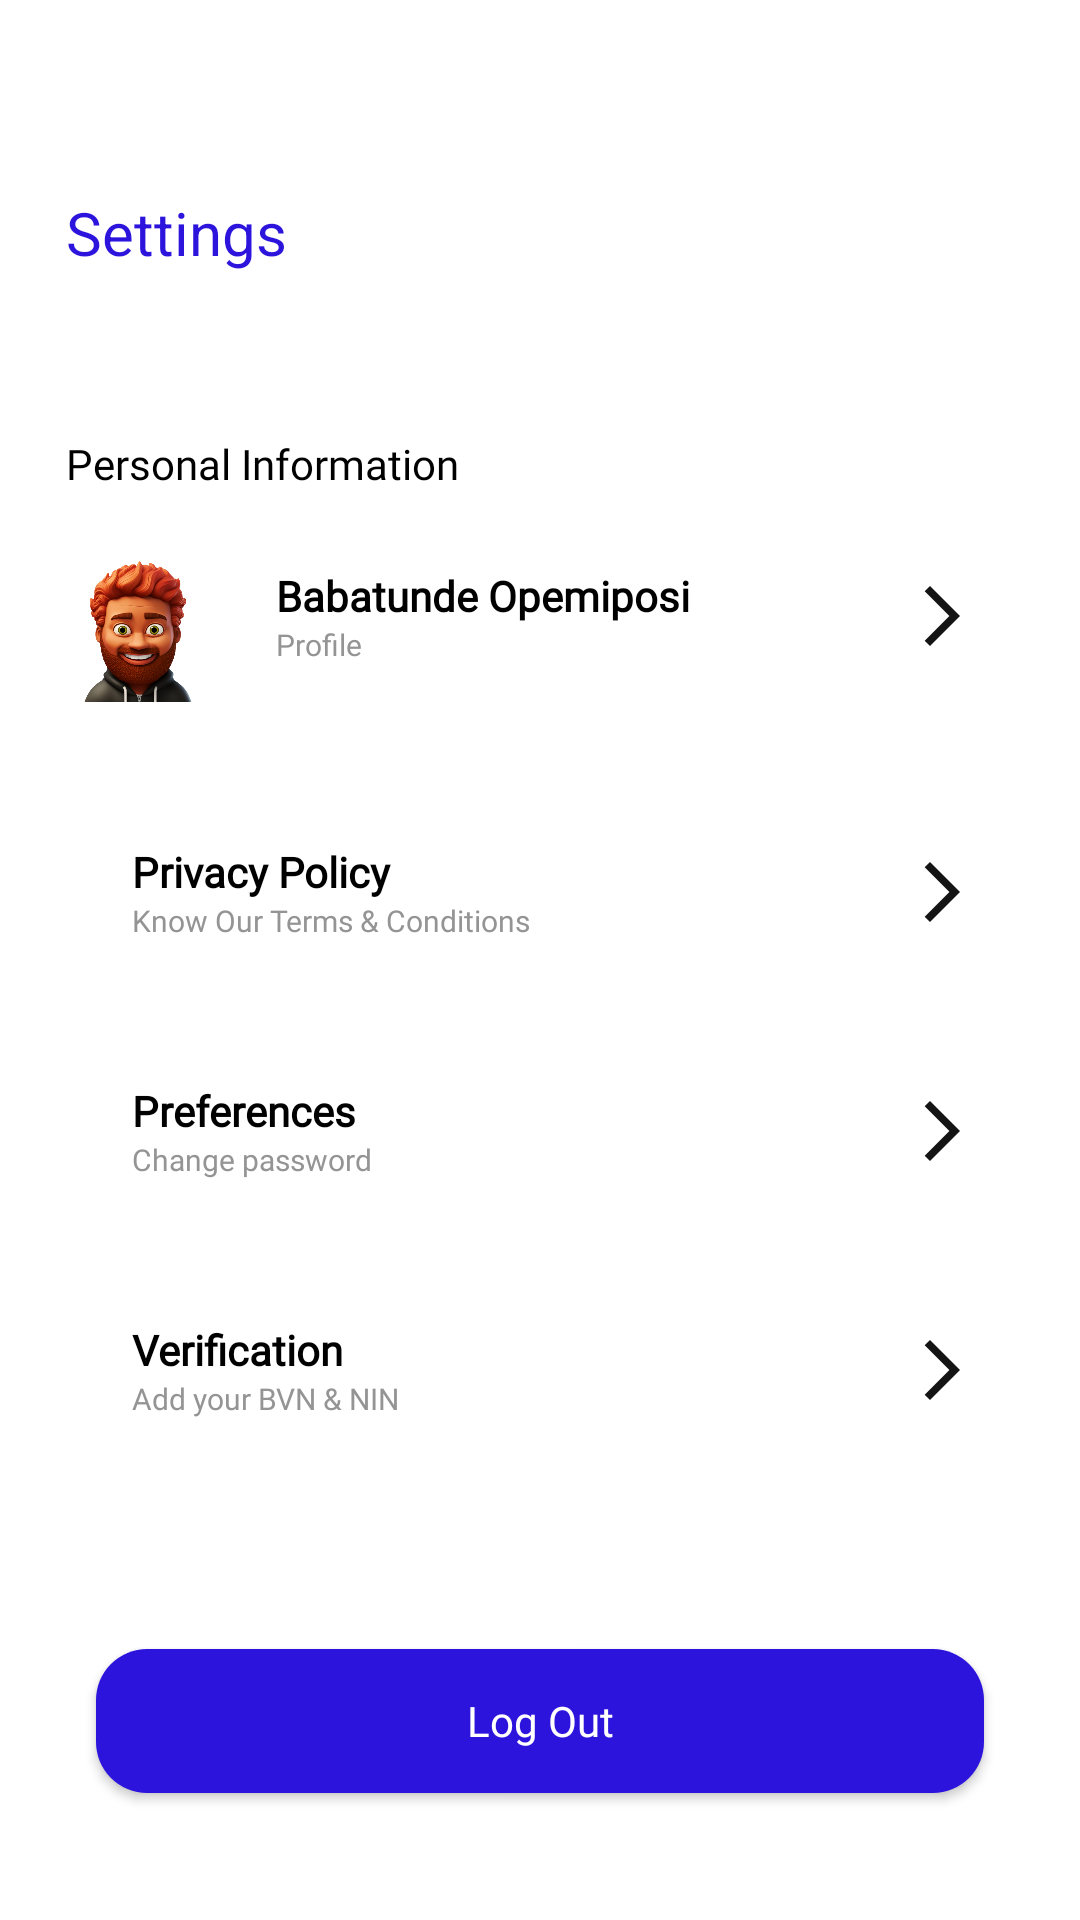

Here is an Android app screen rendered from its layout file. Give the layout XML and the strings, colors and styles it references.
<!-- AndroidManifest.xml: application theme Theme.Asap -->
<!-- res/layout/fragment_profile.xml -->
<?xml version="1.0" encoding="utf-8"?>
<androidx.constraintlayout.widget.ConstraintLayout xmlns:android="http://schemas.android.com/apk/res/android"
    xmlns:tools="http://schemas.android.com/tools"
    android:layout_width="match_parent"
    android:layout_height="match_parent"
    xmlns:app="http://schemas.android.com/apk/res-auto"
    tools:context=".fragment.Profile">


    <ImageView
        android:id="@+id/imageView"
        android:layout_width="wrap_content"
        android:layout_height="wrap_content"
        android:layout_marginStart="22dp"
        android:layout_marginTop="32dp"
        android:visibility="invisible"
        app:layout_constraintStart_toStartOf="parent"
        app:layout_constraintTop_toTopOf="parent" />

    <TextView
        android:id="@+id/txt_profile"
        android:layout_width="wrap_content"
        android:layout_height="wrap_content"
        android:text="Settings"
        android:textColor="@color/brand_color"
        android:layout_marginTop="32dp"
        android:textSize="20sp"
        app:layout_constraintStart_toStartOf="@+id/imageView"
        app:layout_constraintTop_toBottomOf="@+id/imageView" />


    <ImageView
        android:id="@+id/imageView11"
        android:layout_width="match_parent"
        android:layout_height="wrap_content"
        android:layout_marginTop="22dp"
        android:src="@drawable/line"
        app:layout_constraintTop_toBottomOf="@id/txt_profile" />

    <TextView
        android:id="@+id/txt_information"
        android:layout_width="wrap_content"
        android:layout_height="wrap_content"
        android:layout_marginTop="32dp"
        android:fontFamily="@font/roboto_medium"
        android:text="Personal Information"
        android:textColor="@color/black"
        app:layout_constraintStart_toStartOf="@+id/txt_profile"
        app:layout_constraintTop_toBottomOf="@+id/imageView11" />

    <androidx.constraintlayout.widget.ConstraintLayout
        android:id="@+id/name"
        android:layout_width="match_parent"
        android:layout_height="wrap_content"
        android:layout_marginHorizontal="22dp"
        android:layout_marginTop="22dp"
        app:layout_constraintStart_toStartOf="@+id/txt_information"
        app:layout_constraintTop_toBottomOf="@id/txt_information">


        <ImageView
            android:id="@+id/imageView14"
            android:layout_width="48dp"
            android:layout_height="48dp"
            android:src="@drawable/userimage"
            app:layout_constraintStart_toStartOf="parent"
            app:layout_constraintTop_toTopOf="parent" />

        <TextView
            android:id="@+id/textView10"
            android:layout_width="wrap_content"
            android:layout_height="wrap_content"
            android:layout_marginStart="22dp"
            android:layout_marginTop="3dp"
            android:fontFamily="@font/roboto_medium"
            android:text="Babatunde Opemiposi"
            android:textColor="@color/black"
            android:textSize="14sp"
            android:textStyle="bold"
            app:layout_constraintStart_toEndOf="@id/imageView14"
            app:layout_constraintTop_toTopOf="@+id/imageView14" />

        <TextView
            android:id="@+id/textView11"
            android:layout_width="wrap_content"
            android:layout_height="wrap_content"
            android:fontFamily="@font/roboto_medium"
            android:text="Profile"
            android:textColor="#949494"
            android:textSize="10sp"
            app:layout_constraintStart_toStartOf="@+id/textView10"
            app:layout_constraintTop_toBottomOf="@+id/textView10" />

        <ImageView
            android:id="@+id/imageView15"
            android:layout_width="wrap_content"
            android:layout_height="wrap_content"
            android:layout_marginEnd="12dp"
            android:src="@drawable/baseline_arrow_forward_ios_24"
            app:layout_constraintBottom_toBottomOf="@+id/textView11"
            app:layout_constraintEnd_toEndOf="parent"
            app:layout_constraintTop_toTopOf="@+id/textView10" />


    </androidx.constraintlayout.widget.ConstraintLayout>

    <ImageView
        android:id="@+id/imageView1"
        android:layout_width="match_parent"
        android:layout_height="wrap_content"
        android:layout_marginTop="12dp"
        android:src="@drawable/line"
        app:layout_constraintTop_toBottomOf="@id/name" />


    <androidx.constraintlayout.widget.ConstraintLayout
        android:id="@+id/termsAndPrivacy"
        android:layout_width="match_parent"
        android:layout_height="wrap_content"
        android:layout_marginHorizontal="22dp"
        android:layout_marginTop="32dp"
        app:layout_constraintStart_toStartOf="@+id/txt_information"
        app:layout_constraintTop_toBottomOf="@id/imageView1">


        <TextView
            android:id="@+id/textView10_"
            android:layout_width="wrap_content"
            android:layout_height="wrap_content"
            android:layout_marginStart="22dp"
            android:layout_marginTop="3dp"
            android:fontFamily="@font/roboto_medium"
            android:text="Privacy Policy"
            android:textColor="@color/black"
            android:textSize="14sp"
            android:textStyle="bold"
            app:layout_constraintStart_toStartOf="parent"
            app:layout_constraintTop_toTopOf="parent" />

        <TextView
            android:id="@+id/textView11_"
            android:layout_width="wrap_content"
            android:layout_height="wrap_content"
            android:fontFamily="@font/roboto_medium"
            android:text="Know Our Terms &amp; Conditions"
            android:textColor="#949494"
            android:textSize="10sp"
            app:layout_constraintStart_toStartOf="@+id/textView10_"
            app:layout_constraintTop_toBottomOf="@+id/textView10_" />

        <ImageView
            android:id="@+id/imageView15_"
            android:layout_width="wrap_content"
            android:layout_height="wrap_content"
            android:layout_marginEnd="12dp"
            android:src="@drawable/baseline_arrow_forward_ios_24"
            app:layout_constraintBottom_toBottomOf="@+id/textView11_"
            app:layout_constraintEnd_toEndOf="parent"
            app:layout_constraintTop_toTopOf="@+id/textView10_" />


    </androidx.constraintlayout.widget.ConstraintLayout>

    <ImageView
        android:id="@+id/imageView1_"
        android:layout_width="match_parent"
        android:layout_height="wrap_content"
        android:layout_marginTop="12dp"
        android:src="@drawable/line"
        app:layout_constraintTop_toBottomOf="@id/termsAndPrivacy" />


    <androidx.constraintlayout.widget.ConstraintLayout
        android:id="@+id/preference"
        android:layout_width="match_parent"
        android:layout_height="wrap_content"
        android:layout_marginHorizontal="22dp"
        android:layout_marginTop="32dp"
        app:layout_constraintStart_toStartOf="@+id/txt_information"
        app:layout_constraintTop_toBottomOf="@id/imageView1_">


        <TextView
            android:id="@+id/textView10_1"
            android:layout_width="wrap_content"
            android:layout_height="wrap_content"
            android:layout_marginStart="22dp"
            android:layout_marginTop="3dp"
            android:fontFamily="@font/roboto_medium"
            android:text="Preferences"
            android:textColor="@color/black"
            android:textSize="14sp"
            android:textStyle="bold"
            app:layout_constraintStart_toStartOf="parent"
            app:layout_constraintTop_toTopOf="parent" />

        <TextView
            android:id="@+id/textView11_1"
            android:layout_width="wrap_content"
            android:layout_height="wrap_content"
            android:fontFamily="@font/roboto_medium"
            android:text="Change password"
            android:textColor="#949494"
            android:textSize="10sp"
            app:layout_constraintStart_toStartOf="@+id/textView10_1"
            app:layout_constraintTop_toBottomOf="@+id/textView10_1" />

        <ImageView
            android:id="@+id/imageView15_1"
            android:layout_width="wrap_content"
            android:layout_height="wrap_content"
            android:layout_marginEnd="12dp"
            android:src="@drawable/baseline_arrow_forward_ios_24"
            app:layout_constraintBottom_toBottomOf="@+id/textView11_1"
            app:layout_constraintEnd_toEndOf="parent"
            app:layout_constraintTop_toTopOf="@+id/textView10_1" />


    </androidx.constraintlayout.widget.ConstraintLayout>

    <ImageView
        android:id="@+id/imageView1_1"
        android:layout_width="match_parent"
        android:layout_height="wrap_content"
        android:layout_marginTop="12dp"
        android:src="@drawable/line"
        app:layout_constraintTop_toBottomOf="@id/preference" />


    <androidx.constraintlayout.widget.ConstraintLayout
        android:id="@+id/veification"
        android:layout_width="match_parent"
        android:layout_height="wrap_content"
        android:layout_marginHorizontal="22dp"
        android:layout_marginTop="32dp"
        app:layout_constraintStart_toStartOf="@+id/txt_information"
        app:layout_constraintTop_toBottomOf="@id/imageView1_1">


        <TextView
            android:id="@+id/textView10_11"
            android:layout_width="wrap_content"
            android:layout_height="wrap_content"
            android:layout_marginStart="22dp"
            android:layout_marginTop="3dp"
            android:fontFamily="@font/roboto_medium"
            android:text="Verification"
            android:textColor="@color/black"
            android:textSize="14sp"
            android:textStyle="bold"
            app:layout_constraintStart_toStartOf="parent"
            app:layout_constraintTop_toTopOf="parent" />

        <TextView
            android:id="@+id/textView11_11"
            android:layout_width="wrap_content"
            android:layout_height="wrap_content"
            android:fontFamily="@font/roboto_medium"
            android:text="Add your BVN &amp; NIN"
            android:textColor="#949494"
            android:textSize="10sp"
            app:layout_constraintStart_toStartOf="@+id/textView10_11"
            app:layout_constraintTop_toBottomOf="@+id/textView10_11" />

        <ImageView
            android:id="@+id/imageView15_11"
            android:layout_width="wrap_content"
            android:layout_height="wrap_content"
            android:layout_marginEnd="12dp"
            android:src="@drawable/baseline_arrow_forward_ios_24"
            app:layout_constraintBottom_toBottomOf="@+id/textView11_11"
            app:layout_constraintEnd_toEndOf="parent"
            app:layout_constraintTop_toTopOf="@+id/textView10_11" />


    </androidx.constraintlayout.widget.ConstraintLayout>

    <ImageView
        android:id="@+id/imageView1_11"
        android:layout_width="match_parent"
        android:layout_height="wrap_content"
        android:layout_marginTop="12dp"
        android:src="@drawable/line"
        app:layout_constraintTop_toBottomOf="@id/veification" />

    <androidx.appcompat.widget.AppCompatButton
        android:id="@+id/logout"
        android:layout_width="match_parent"
        android:layout_height="wrap_content"
        android:layout_marginHorizontal="32dp"
        android:layout_marginTop="22dp"
        android:background="@drawable/sign_up_btn"
        android:fontFamily="@font/roboto_medium"
        android:text="Log Out"
        android:textAllCaps="false"
        android:textColor="@color/white"
        android:textSize="14sp"
        app:layout_constraintBottom_toBottomOf="parent"
        app:layout_constraintTop_toBottomOf="@id/imageView1_11"
        tools:layout_editor_absoluteX="32dp" />



</androidx.constraintlayout.widget.ConstraintLayout>
<!-- resources referenced by this layout -->
<resources>
  <color name="black">#FF000000</color>
  <color name="brand_color">#2C14DD</color>
  <color name="white">#FFFFFFFF</color>
  <!-- drawable baseline_arrow_forward_ios_24 (drawable) -->
  <vector android:autoMirrored="true" android:height="24dp"
      android:tint="#141414" android:viewportHeight="24"
      android:viewportWidth="24" android:width="24dp" xmlns:android="http://schemas.android.com/apk/res/android">
      <path android:fillColor="@android:color/white" android:pathData="M6.23,20.23l1.77,1.77l10,-10l-10,-10l-1.77,1.77l8.23,8.23z"/>
  </vector>
  <!-- drawable sign_up_btn (drawable) -->
  <?xml version="1.0" encoding="utf-8"?>
  <shape android:shape="rectangle"
      xmlns:android="http://schemas.android.com/apk/res/android">
  
      <corners android:radius="17dp"/>
  
      <solid android:color="@color/brand_color"/>
  
  </shape>
  <!-- drawable userimage: png bitmap (drawable, 253487 bytes) -->
  <style name="Theme.Asap" parent="Theme.MaterialComponents.Light.NoActionBar">
          
          <item name="colorPrimary">@color/purple_500</item>
          <item name="colorPrimaryVariant">@color/purple_700</item>
          <item name="colorOnPrimary">@color/white</item>
          
          <item name="colorSecondary">@color/teal_200</item>
          <item name="colorSecondaryVariant">@color/teal_700</item>
          <item name="colorOnSecondary">@color/black</item>
          
          <item name="android:statusBarColor" tools:targetApi="21">?attr/colorPrimaryVariant</item>
          
      </style>
  <color name="purple_500">#FF6200EE</color>
  <color name="purple_700">#FF3700B3</color>
  <color name="teal_200">#FF03DAC5</color>
  <color name="teal_700">#FF018786</color>
</resources>
